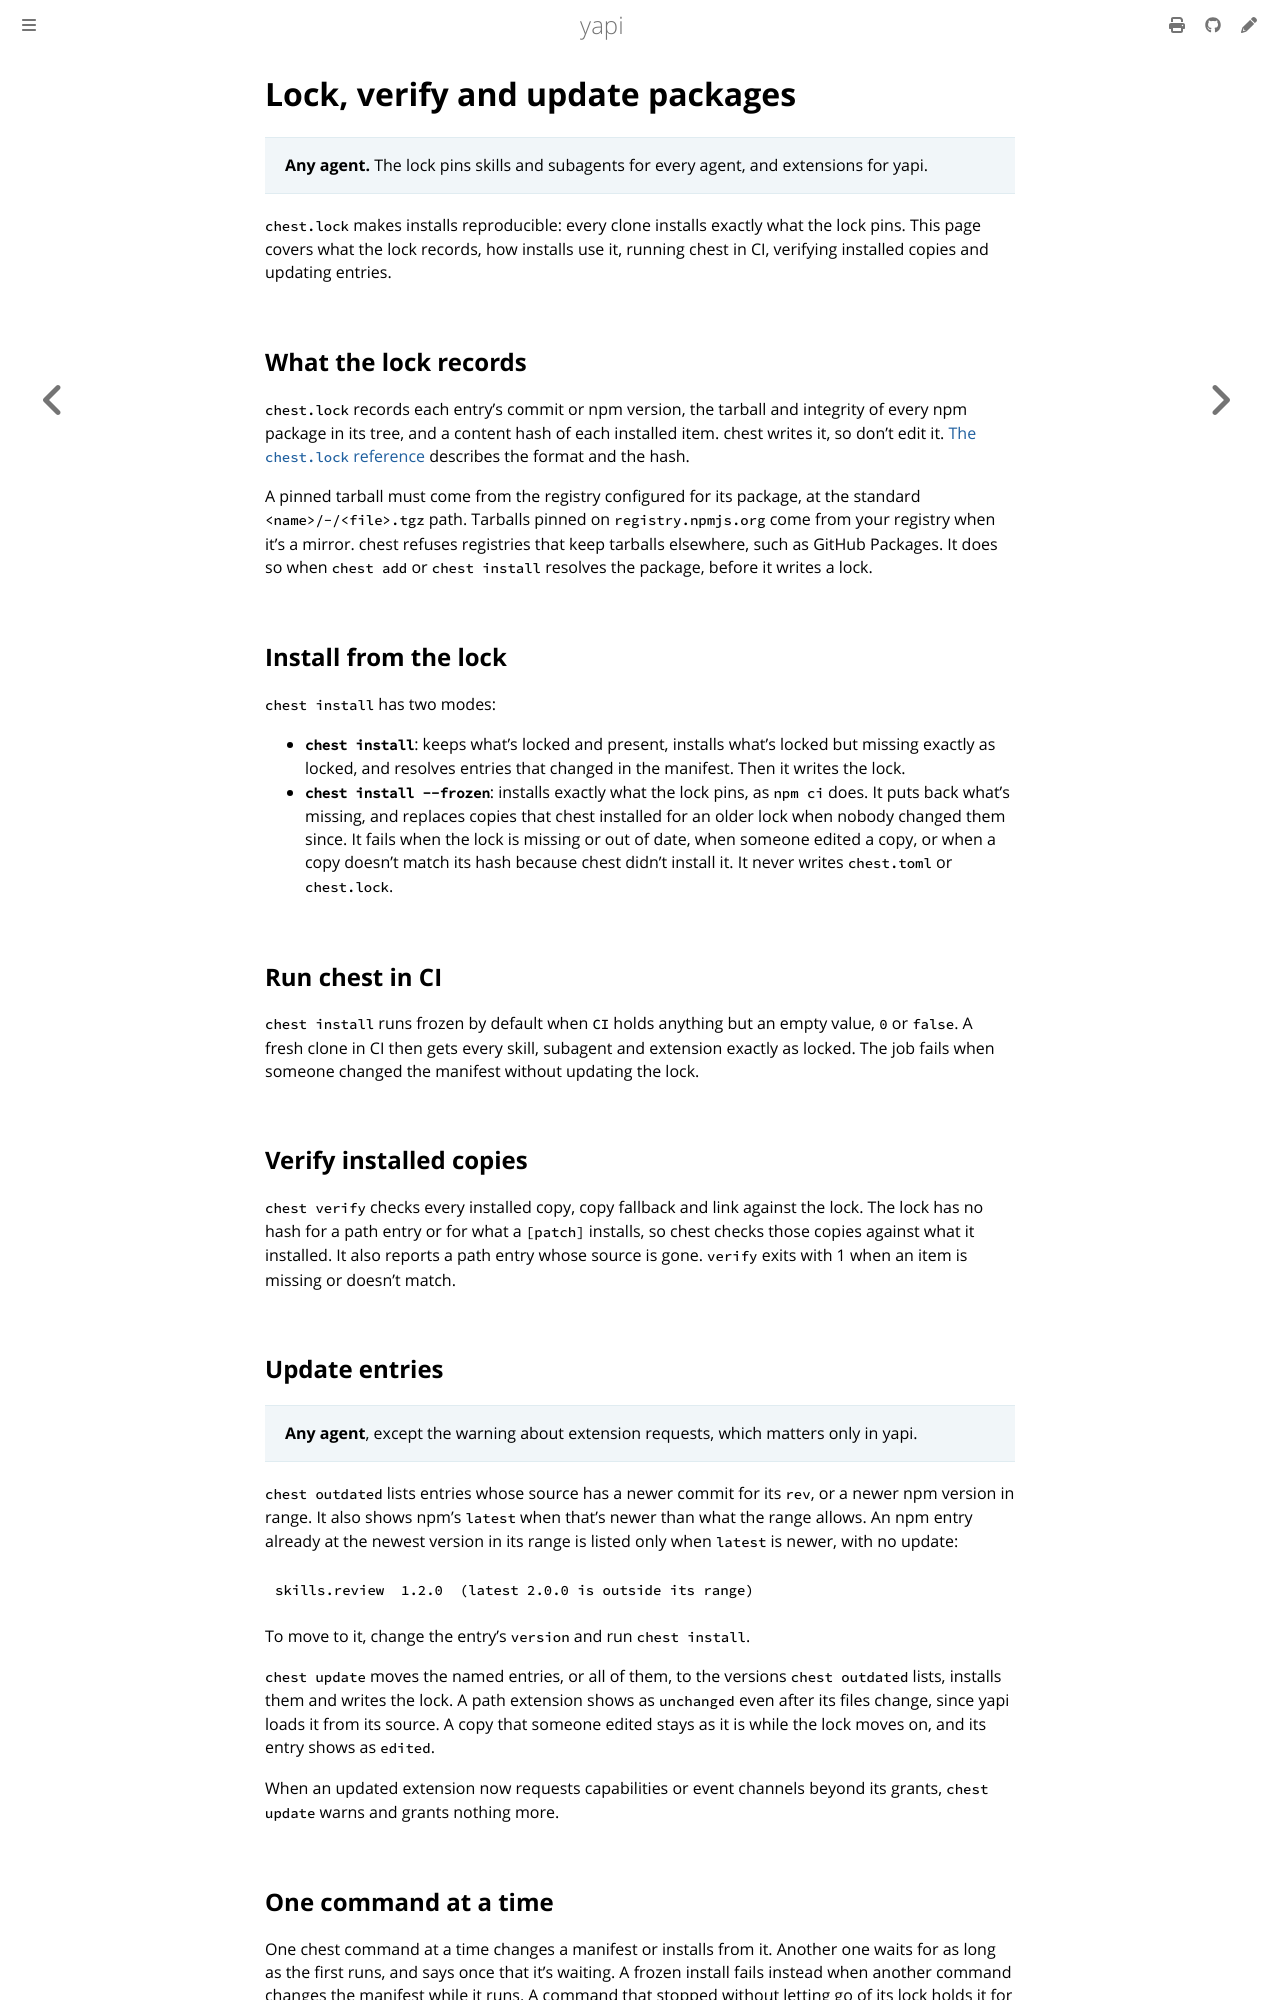

repository: SkymanOne/yapi · page: chest-lock.html · generator: mdbook

# Lock, verify and update packages

> **Any agent.** The lock pins skills and subagents for every agent, and extensions for yapi.

`chest.lock` makes installs reproducible: every clone installs exactly what the lock pins. This page covers what the lock records, how installs use it, running chest in CI, verifying installed copies and updating entries.

## What the lock records

`chest.lock` records each entry's commit or npm version, the tarball and integrity of every npm package in its tree, and a content hash of each installed item. chest writes it, so don't edit it. [The `chest.lock` reference](chest-manifest.md#chestlock) describes the format and the hash.

A pinned tarball must come from the registry configured for its package, at the standard `<name>/-/<file>.tgz` path. Tarballs pinned on `registry.npmjs.org` come from your registry when it's a mirror. chest refuses registries that keep tarballs elsewhere, such as GitHub Packages. It does so when `chest add` or `chest install` resolves the package, before it writes a lock.

## Install from the lock

`chest install` has two modes:

- **`chest install`**: keeps what's locked and present, installs what's locked but missing exactly as locked, and resolves entries that changed in the manifest. Then it writes the lock.
- **`chest install --frozen`**: installs exactly what the lock pins, as `npm ci` does. It puts back what's missing, and replaces copies that chest installed for an older lock when nobody changed them since. It fails when the lock is missing or out of date, when someone edited a copy, or when a copy doesn't match its hash because chest didn't install it. It never writes `chest.toml` or `chest.lock`.

## Run chest in CI

`chest install` runs frozen by default when `CI` holds anything but an empty value, `0` or `false`. A fresh clone in CI then gets every skill, subagent and extension exactly as locked. The job fails when someone changed the manifest without updating the lock.

## Verify installed copies

`chest verify` checks every installed copy, copy fallback and link against the lock. The lock has no hash for a path entry or for what a `[patch]` installs, so chest checks those copies against what it installed. It also reports a path entry whose source is gone. `verify` exits with 1 when an item is missing or doesn't match.

## Update entries

> **Any agent**, except the warning about extension requests, which matters only in yapi.

`chest outdated` lists entries whose source has a newer commit for its `rev`, or a newer npm version in range. It also shows npm's `latest` when that's newer than what the range allows. An npm entry already at the newest version in its range is listed only when `latest` is newer, with no update:

```text
skills.review  1.2.0  (latest 2.0.0 is outside its range)
```

To move to it, change the entry's `version` and run `chest install`.

`chest update` moves the named entries, or all of them, to the versions `chest outdated` lists, installs them and writes the lock. A path extension shows as `unchanged` even after its files change, since yapi loads it from its source. A copy that someone edited stays as it is while the lock moves on, and its entry shows as `edited`.

When an updated extension now requests capabilities or event channels beyond its grants, `chest update` warns and grants nothing more.
